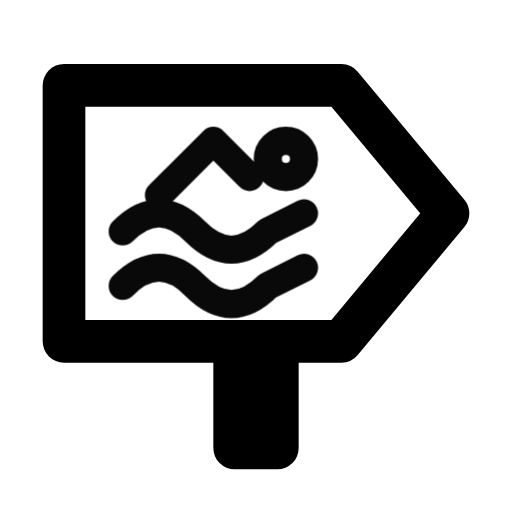
t = 0.00 s
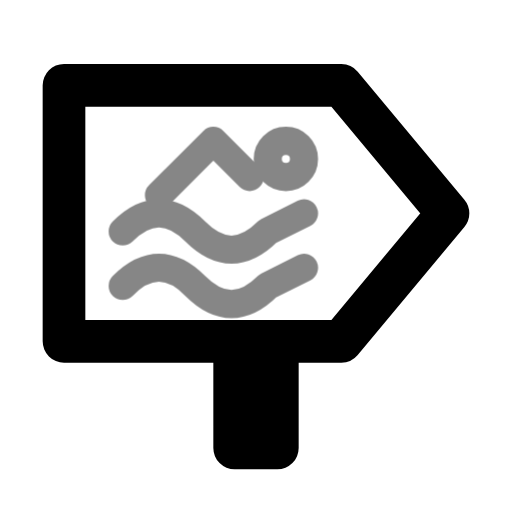
t = 0.39 s
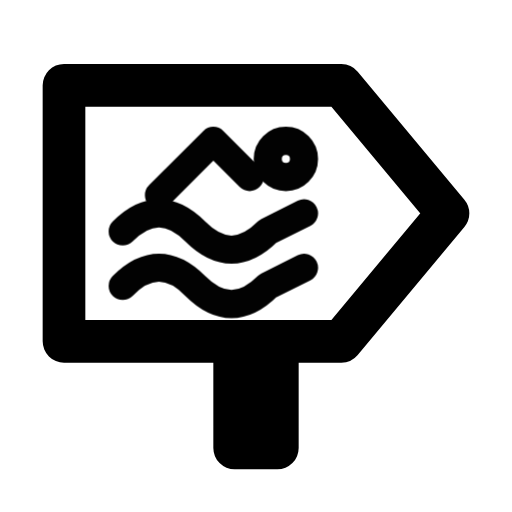
t = 0.92 s
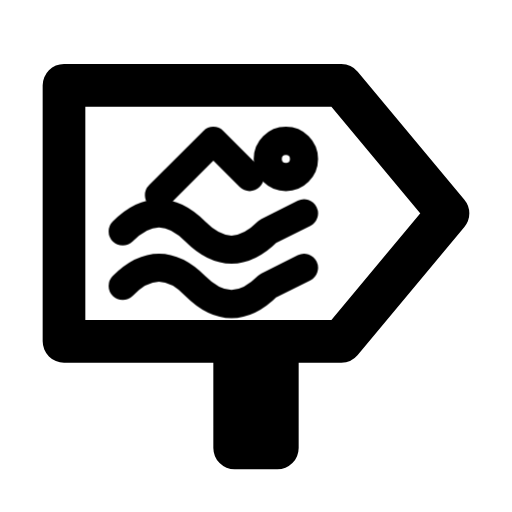
t = 1.56 s
t = 1.96 s: frame unchanged from t = 1.56 s, image omitted
t = 2.35 s: frame unchanged from t = 1.56 s, image omitted

The animated SVG that drew these frames (rendered in a browser with its animation timeline set to each time). Animation: 1 CSS @keyframes rule; one cycle of 2.75 s, repeats indefinitely.

<svg xmlns="http://www.w3.org/2000/svg" width="24" height="24" fill="none" stroke="currentColor" stroke-linecap="round" stroke-linejoin="round" stroke-width="2" viewBox="0 0 24 24">
    <!-- Generated by scripts/icon-expansion/generate.mjs -->
    <style>
        @media (prefers-reduced-motion: no-preference) {
            @keyframes ira-exp-pulse { 0%, 100% { opacity: 1; } 22% { opacity: .45; } 40% { opacity: 1; } }
            [data-ira-motion="sign-east-swimming"] { transform-box: fill-box; transform-origin: center; animation: ira-exp-pulse 2.65s ease-in-out -0.1s infinite; }
        }
    </style>
    <path d="M3 4h13l5 6-5 6H3z"/><path d="M11 16v5h2v-5"/>
    <g data-ira-motion="sign-east-swimming"><g transform="translate(10 10) scale(0.85)"><g stroke-width="1.55"><path d="M-5 1q2-2 4 0t4 0l2-1M-5 4q2-2 4 0t4 0l2-1M-3-1l3-3 2 2"/><circle cx="4" cy="-3" r="1"/></g></g></g>
</svg>
